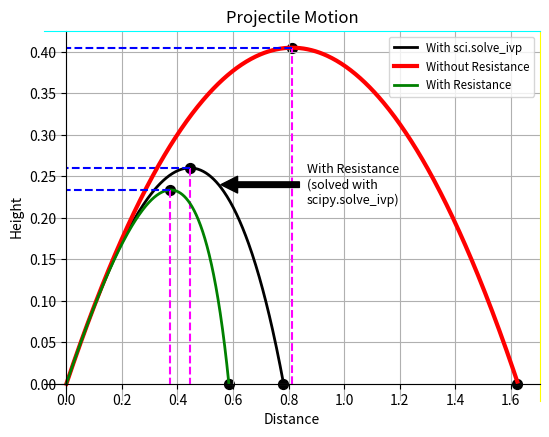

Python code for this plot:
import matplotlib.pyplot as plt
import math
import scipy.integrate as sci
import numpy as np

"""Projectile Motion (with and without resistance:  This is a basic and simple model 
for Projectile Motion. One can analyze the difference between the motion of an object
with and without resistance in the air.
"""

print()
# 1. Setting some initial values

vel_norm = 4  # velocity norm
print('Initial Velocity= ', vel_norm)

angle = 45*np.pi/180  # angle in radians
print('Projected Angle= ', angle)

g = 9.806  # Gravity
time_step = 0.001
b = 1  # Drag coefficient

print("--------------------------------------------------")

# 2. Defining a function for motion without resistance
def without_resistance():
    # Initial Point
    x_init, y_init = 0, 0  # x and y components of the initial point

    # Two lists for plotting
    X_list = [0]
    Y_list = [0]

    next_time_step = 0

    # Initial Velocities
    # x component of the initial velocity (formula: Vox =Vo*cos(a))
    Vx_init = vel_norm * math.cos(angle)
    # y component of the initial velocity (formula: Voy =Vo*sin(a))
    Vy_init = vel_norm * math.sin(angle)

    # Filling X_list and Y_list for plotting
    while y_init >= 0:
        # ax is zero: no change in x component of the velocity
        # Vertical component of acceleration is negative of the Gravity
        ay = -g

        # y component of the velocity (formula: Vy = Voy*sin(a)-gt=)
        Vy_init = Vy_init + (ay * time_step)

        # Getting the next time_step
        x_time_step = x_init + (Vx_init * time_step)  # formula: x = Vo*cos(a)*t)
        y_time_step = y_init + Vy_init * time_step + (ay * time_step ** 2) / 2  # formula: y = Vo*sin(a)*t-g*t**2/2

        # Renewing time_steps
        x_init = x_time_step
        y_init = y_time_step

        # Appending these to the lists
        X_list.append(x_init)
        Y_list.append(y_init)

        # Next time step
        next_time_step += time_step

        """ We may get the negative value in Y_list even while y_init >= 0 due to -g.
        So, take the values in X_list and Y_list where only Y_list's elements are positive.
        """
        if (Y_list[-1] < 0):
            del X_list[-1]
            del Y_list[-1]

    # Some notable points
    x_max = max(X_list)  # Maximum horizontal distance
    y_max = max(Y_list)  # Maximum height reached
    xat_ymax = X_list[Y_list.index(y_max)]  # Value of x when y is maximum.

    print("without resistance:")
    print("The maximum horizontal distance is", x_max)
    print("The maximum vertical distance is", y_max)

    # Plotting
    plt.plot(X_list, Y_list, label='Without Resistance', color='red', linewidth=3, linestyle='-')

    # Drawing some lines for the notable points
    plt.plot([xat_ymax,xat_ymax],[0,y_max], color ='magenta', linewidth=1.5, linestyle="--")
    plt.plot([xat_ymax,0],[y_max,y_max], color ='blue', linewidth=1.5, linestyle="--")

    # Showing the notable points on the graph
    plt.scatter([x_max, ], [0, ], 50, color='black')
    plt.scatter([xat_ymax, ], [y_max, ], 50, color='black')

# 3. Defining another function for the motion with resistance.
def resistance():

    x_init, y_init = 0, 0  # x and y components of the initial point

    # Two lists for plotting the Data
    X_list = [0]
    Y_list = [0]

    next_time_step = 0

    # Initial Velocities
    # x component of the initial velocity (formula: Vox =Vo*cos(a))
    Vx_init = vel_norm * math.cos(angle)
    # y component of the initial velocity (formula: Voy =Vo*sin(a))
    Vy_init = vel_norm * math.sin(angle)

    # Filling X_list and Y_list for plotting
    while y_init >= 0:

        # Horizontal component of the acceleration (formula: ax =-b*Vo*Vx)
        ax = -1 * b * vel_norm * Vx_init

        # Vertical component of the acceleration (formula: ay =-g-b*v*Vy)
        ay = -1 * g - b * vel_norm * Vy_init

        # x component of the velocity (formula: Vx = Vox*sin(a)-gt=)
        Vx_init = Vx_init + (ax * time_step)
        # y component of the velocity (formula: Vy = Voy*sin(a)-gt=)
        Vy_init = Vy_init + (ay * time_step)

        # Getting the next time_step
        x_time_step = x_init + (Vx_init * time_step) + (ax * time_step ** 2) / 2  # formula: x = Vox*t+ax*t**2/2
        y_time_step = y_init + (Vy_init * time_step) + (ay * time_step ** 2) / 2  # formula: y = Voy*t+ay*t**2/2

        # Renewing the time_steps
        x_init = x_time_step
        y_init = y_time_step

        # Appending these to the lists
        X_list.append(x_init)
        Y_list.append(y_init)

        # Next time step
        next_time_step += time_step

    # Taking the values in X_list and Y_list where only Y_list's elements are positive.
    if (Y_list[-1] < 0):
        del X_list[-1]
        del Y_list[-1]

    # Some notable points
    x_max = max(X_list)
    y_max = max(Y_list)
    xat_ymax = X_list[Y_list.index(y_max)]

    print("--------------------------------------------------")
    print(f'With resistance(with Drag coefficient={b}):')
    print("The maximum horizontal distance is", x_max)
    print("The maximum vertical distance is", y_max)

    # Plotting
    plt.plot(X_list, Y_list, label='With Resistance', color='green', linewidth=2)

    # Drawing some lines for the notable points
    plt.plot([xat_ymax, xat_ymax], [y_max, 0], color='magenta', linewidth=1.5, linestyle="--")
    plt.plot([xat_ymax, 0], [y_max, y_max], color='blue', linewidth=1.5, linestyle="--")

    # Showing the notable points on the graph
    plt.scatter([x_max,],[0,], 50, color ='black')
    plt.scatter([xat_ymax,],[y_max,], 50, color ='black')

    plt.legend(loc='upper right', fontsize='small', frameon=True)

"""Let X = x, Vx , y Vy. To solve our ODE with sci.solve_ivp, we will need a function
that takes X, time, and friction and returns dX/dt.
"""
# 4 Defining the dX/dt function
def dXdt(t,X,b):
    x, Vx, y, Vy, = X
    return [Vx,
            -b*np.sqrt(Vx**2+Vy**2)*Vx,
            Vy,
            -g-b*np.sqrt(Vx**2+Vy**2)*Vy]

# Using scipy to solve the above differential equations
solved = sci.solve_ivp(dXdt, [0, 575], y0=[0,vel_norm*np.cos(angle),0,vel_norm*np.sin(angle)], t_eval=np.linspace(0,2,1000), args=(b,))

# 2 list for plotting
list1 = []
list2 = []
for i in solved.y[2]:
    list2.append(i)
while list2[-1] < 0:
    del list2[-1]
for i in solved.y[0]:
    list1.append(i)
list3 = list1[:len(list2)]

# Some notable points
x_max = max(list3)
y_max = max(list2)
xat_ymax = list3[list2.index(y_max)]

# Plotting
plt.plot(list3, list2, label='With sci.solve_ivp', color='black', linewidth=2)
plt.scatter([x_max,],[0,], 50, color ='black')
plt.scatter([xat_ymax,],[y_max,], 50, color ='black')
plt.plot([xat_ymax, xat_ymax], [y_max, 0], color='magenta', linewidth=1.5, linestyle="--")
plt.plot([xat_ymax, 0], [y_max, y_max], color='blue', linewidth=1.5, linestyle="--")

plt.annotate('With Resistance \n(solved with \nscipy.solve_ivp)',
                 xy=(0.54, 0.24), xycoords='data',
                 xytext=(65, 0), textcoords='offset points', fontsize=9,
                 arrowprops=dict(facecolor='black', shrink=0.05),
                 horizontalalignment='left',
                 verticalalignment='center',
                 clip_on=True)
# Spines
ax = plt.gca()
ax.spines['right'].set_color('yellow')
ax.spines['top'].set_color('cyan')
ax.xaxis.set_ticks_position('bottom')
ax.spines['bottom'].set_position(('data',0))
ax.yaxis.set_ticks_position('left')
ax.spines['left'].set_position(('data',0))

plt.title("Projectile Motion")
plt.xlabel('Distance')
plt.ylabel('Height')

without_resistance()
resistance()
plt.grid()
print('----------------------------------------------')
print(f'With resistance(solved with sci.solve_ivp with Drag coefficient={b}):')
print("The maximum horizontal distance is", x_max)
print("The maximum vertical distance is", y_max)
plt.show()
print('ended')
